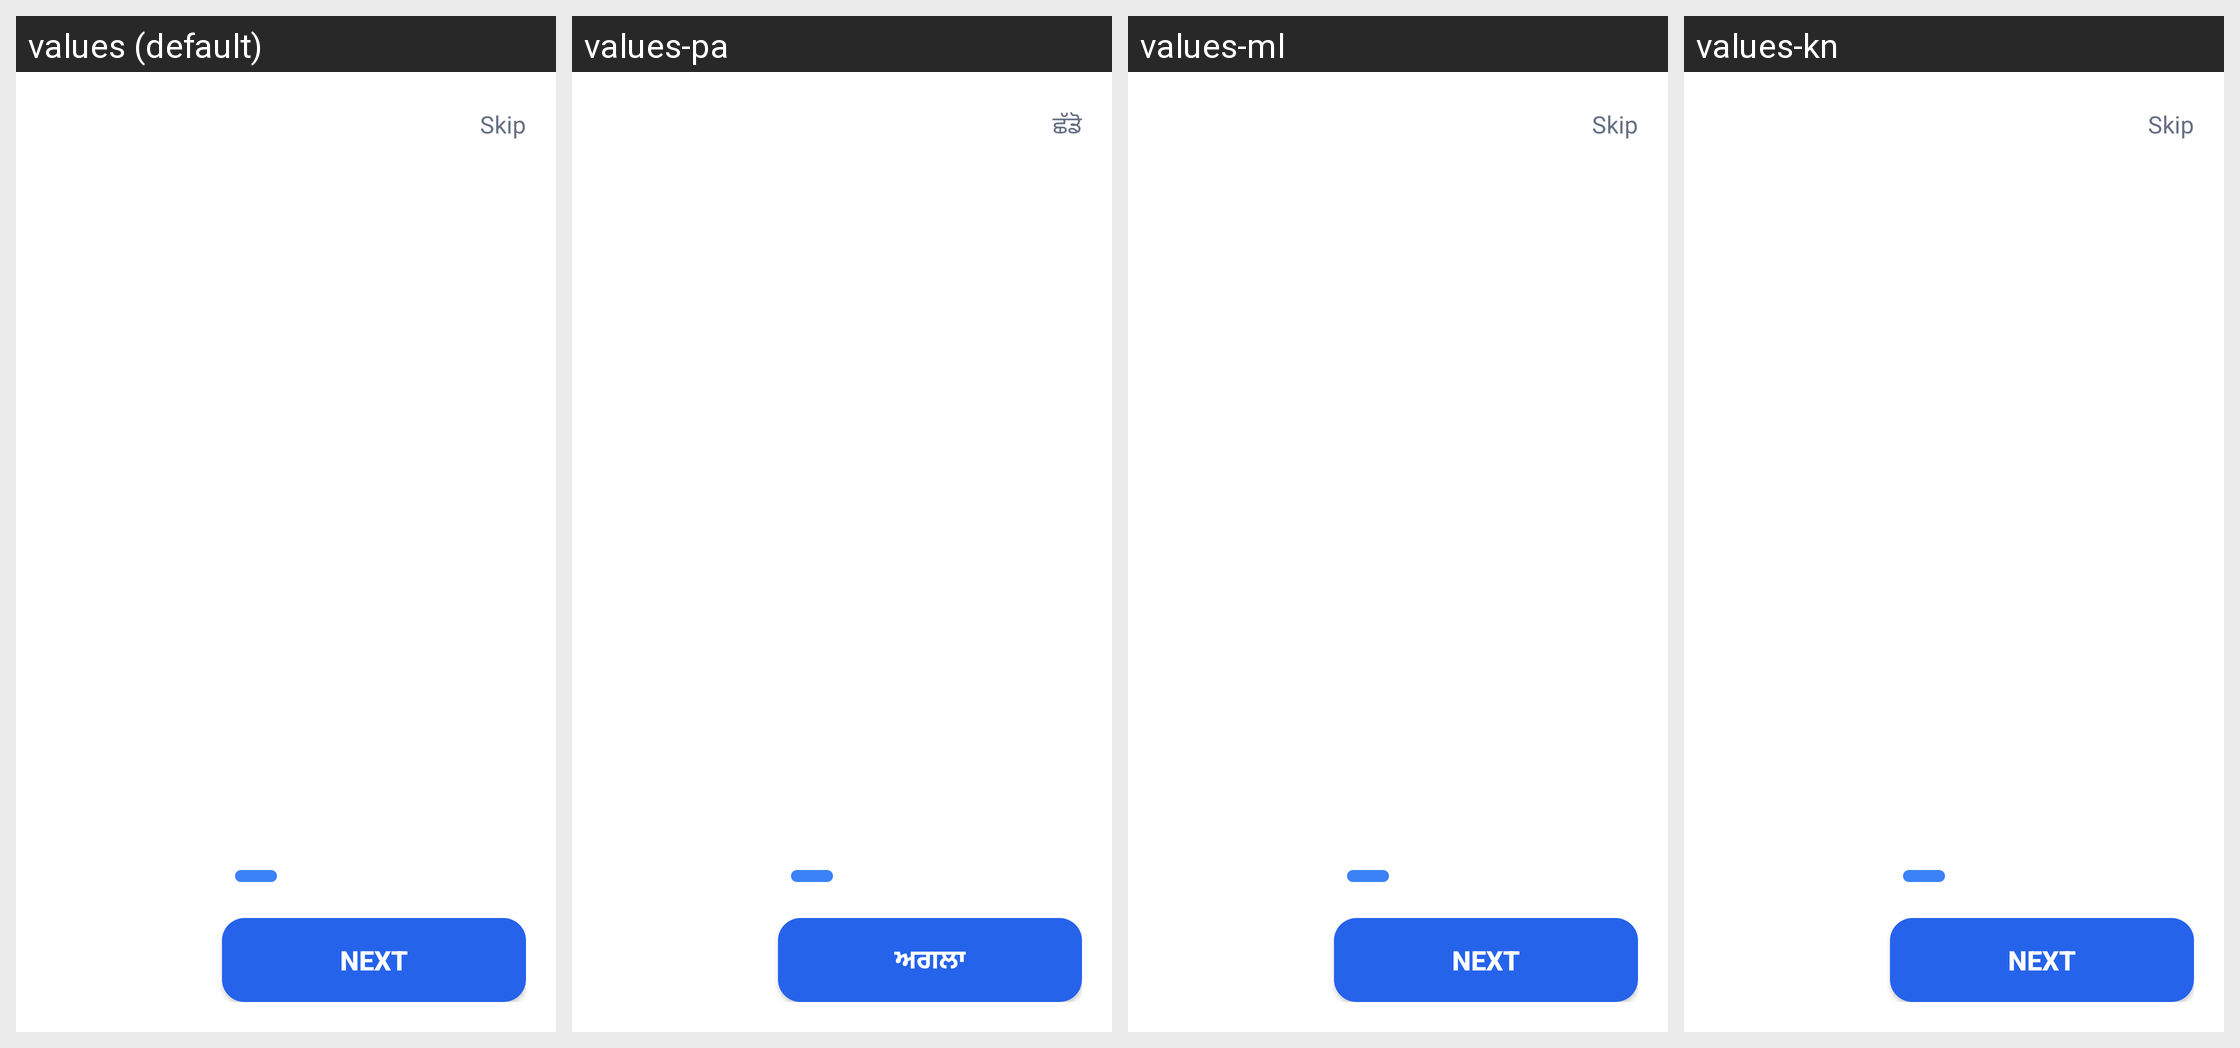

The same Android screen rendered under several of its app's locales, left to right. List the strings drawn on it with the default value and each locale's translation.
Android screen res/layout/activity_onboarding.xml rendered under 4 locales, left to right: values (default), values-pa, values-ml, values-kn. Device: Nexus 5 (rendered at 1080×1920; each locale shown at half size, 540×960, under a caption strip naming it); theme Theme.criticall.
Other locales in the repository, not shown: values-hi, values-ta, values-te.
Strings drawn on this screen, with the default value and each locale's value (text and hints the layout hard-codes, and strings that could not be matched under every locale, appear in the picture but are not listed):

skip
  values: Skip
  values-pa: ਛੱਡੋ
  values-ml: Skip  [not translated; the default value is used]
  values-kn: Skip  [not translated; the default value is used]

next
  values: Next
  values-pa: ਅਗਲਾ
  values-ml: Next  [not translated; the default value is used]
  values-kn: Next  [not translated; the default value is used]
